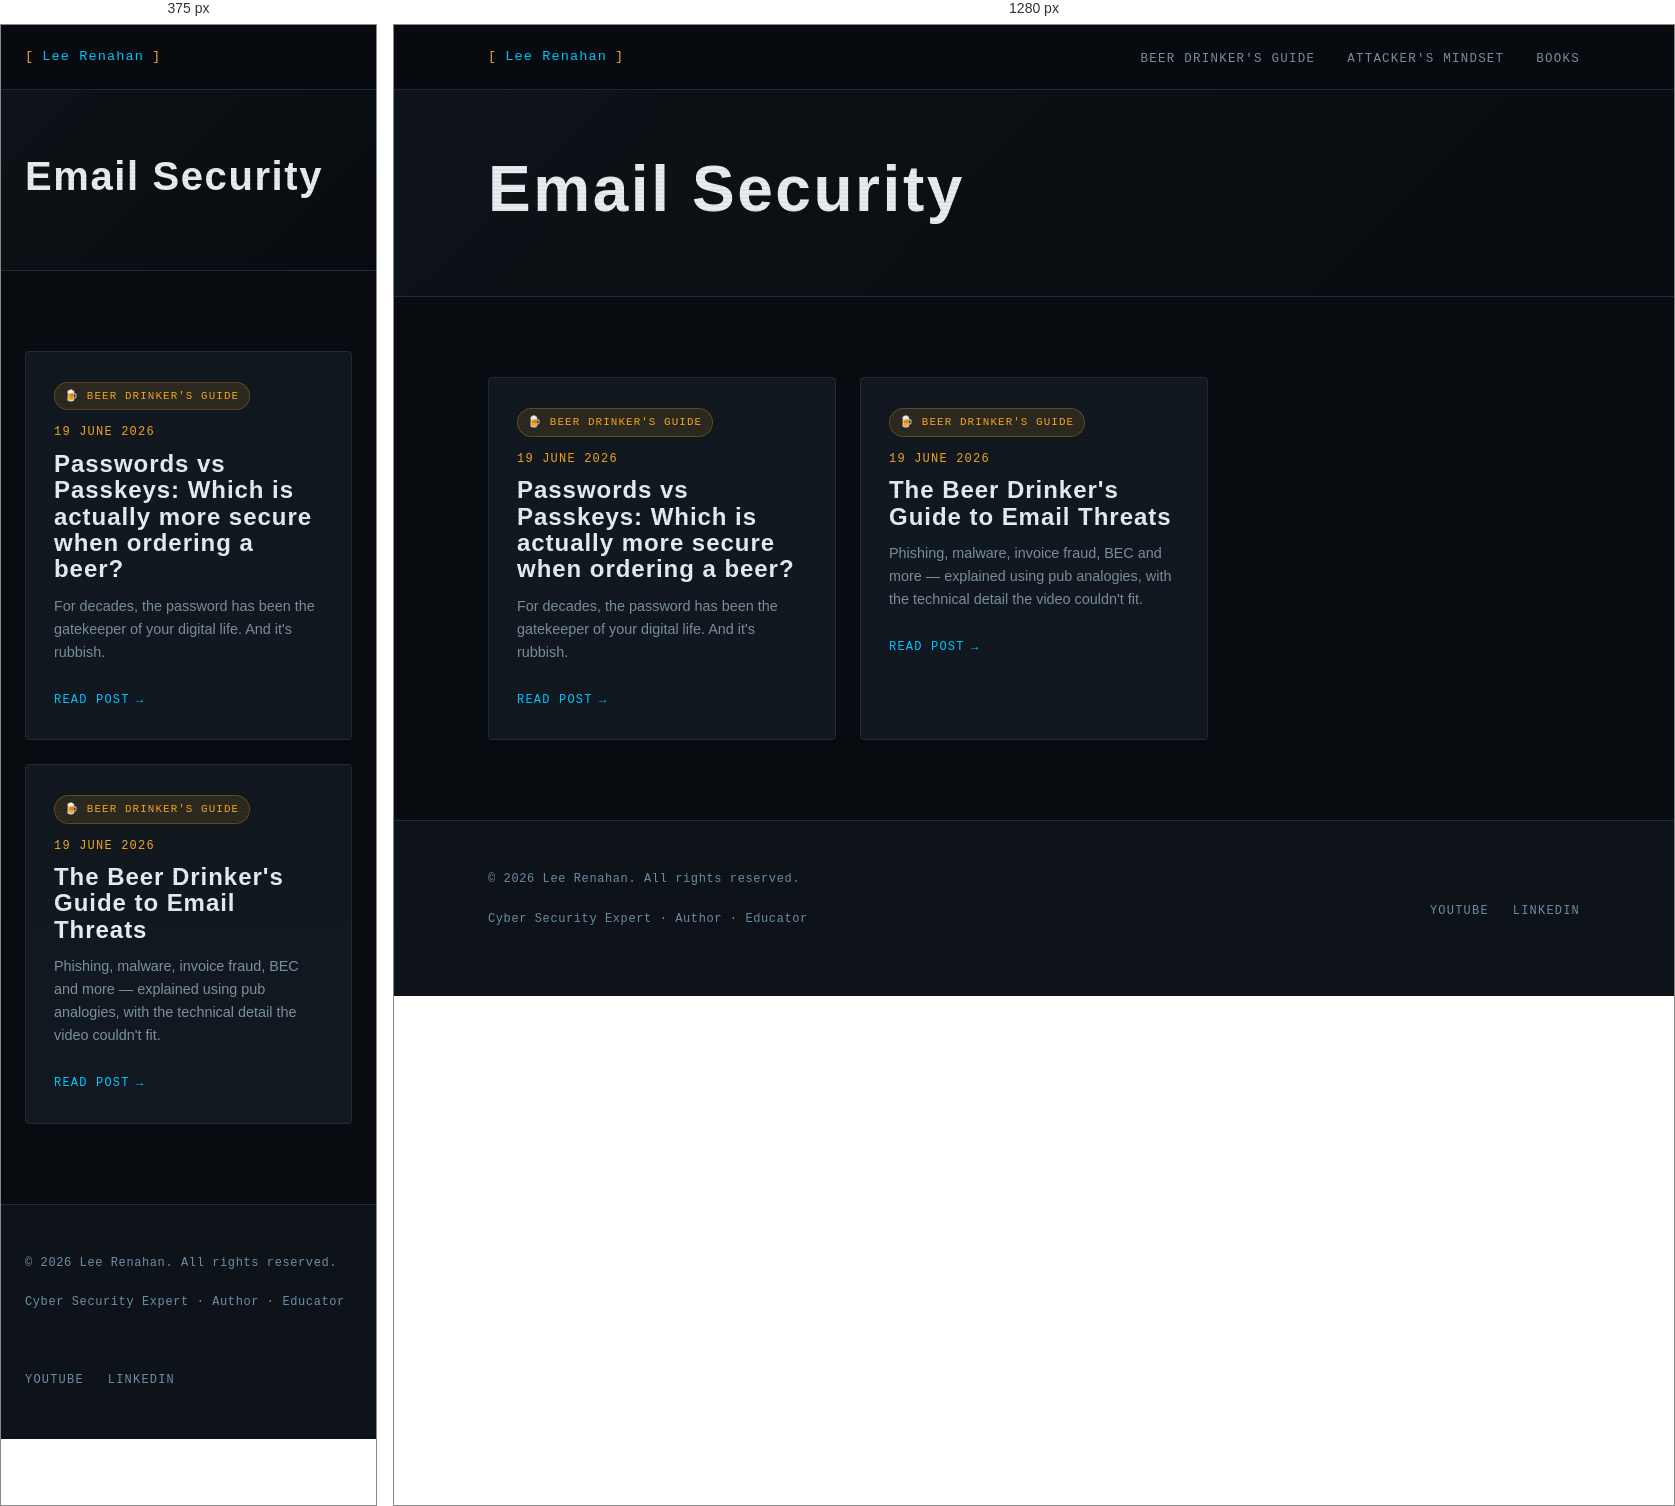
Rendered at 375 px and 1280 px, left to right.

<!-- file: index.html -->
<!DOCTYPE html>
<html lang="en-gb">
<head><script src="/livereload.js?mindelay=10&amp;v=2&amp;port=1313&amp;path=livereload" data-no-instant defer></script>
  <meta charset="UTF-8" />
  <meta name="viewport" content="width=device-width, initial-scale=1.0" />
  <title>Email Security | Lee Renahan | Cyber Security Expert</title>
  <meta name="description" content="Making cyber security make sense — for everyone." />
  
  <link rel="preconnect" href="https://fonts.googleapis.com" />
  <link rel="preconnect" href="https://fonts.gstatic.com" crossorigin />
  <link rel="stylesheet" href="/css/main.css" />
</head>
<body><nav class="site-nav">
  <div class="nav-inner">
    <a href="/" class="nav-logo">
      <span class="bracket">[</span>
      Lee Renahan
      <span class="bracket">]</span>
    </a>
    <ul class="nav-links">
      
        <li><a href="/series/beer-drinkers-guide/">Beer Drinker&#39;s Guide</a></li>
      
        <li><a href="/series/attackers-mindset/">Attacker&#39;s Mindset</a></li>
      
        <li><a href="/books/">Books</a></li>
      
    </ul>
  </div>
</nav>
<main>

<div class="series-hero">
  <div class="container">
    
    
    <h1 class="section-title" style="font-size: clamp(2.5rem, 5vw, 4rem);">Email Security</h1>
    
    
  </div>
</div>

<section>
  <div class="container">

    
      <div class="grid-3">
        
          <div class="card">
            
              
                <span class="series-pill series-pill--beer">🍺 Beer Drinker's Guide</span>
              
            

            <div class="post-meta" style="margin-bottom:0.5rem;">
              <span>19 June 2026</span>
            </div>

            <h3 class="card-title">Passwords vs Passkeys: Which is actually more secure when ordering a beer?</h3>
            <p class="card-excerpt">For decades, the password has been the gatekeeper of your digital life. And it&#39;s rubbish.</p>
            <a href="http://localhost:1313/series/beer-drinkers-guide/blog-passwords-vs-passkeys/" class="card-link">Read post</a>
          </div>
        
          <div class="card">
            
              
                <span class="series-pill series-pill--beer">🍺 Beer Drinker's Guide</span>
              
            

            <div class="post-meta" style="margin-bottom:0.5rem;">
              <span>19 June 2026</span>
            </div>

            <h3 class="card-title">The Beer Drinker&#39;s Guide to Email Threats</h3>
            <p class="card-excerpt">Phishing, malware, invoice fraud, BEC and more — explained using pub analogies, with the technical detail the video couldn&#39;t fit.</p>
            <a href="http://localhost:1313/series/beer-drinkers-guide/bdg-email-threats/" class="card-link">Read post</a>
          </div>
        
      </div>
    

  </div>
</section>


  </main><footer class="site-footer">
  <div class="container">
    <div class="footer-inner">
      <div>
        <p class="footer-copy">
          &copy; 2026 Lee Renahan. All rights reserved.
        </p>
        <p class="footer-copy" style="margin-top:0.25rem;">
          Cyber Security Expert &middot; Author &middot; Educator
        </p>
      </div>
      <ul class="footer-links">
        <li><a href="https://www.youtube.com/@leerenahan4043" target="_blank" rel="noopener">YouTube</a></li>
        <li><a href="https://www.linkedin.com/in/lee-renahan-76a2bb71" target="_blank" rel="noopener">LinkedIn</a></li>
      </ul>
    </div>
  </div>
</footer>
</body>
</html>


/* @media block from main.css */
@media (max-width: 768px) {
  .nav-links { display: none; }
  .about-strip { grid-template-columns: 1fr; gap: 2rem; }
  .book-card { grid-template-columns: 1fr; }
  .book-cover { aspect-ratio: auto; height: 200px; }
  .footer-inner { grid-template-columns: 1fr; }
  .grid-2 { grid-template-columns: 1fr; }
}